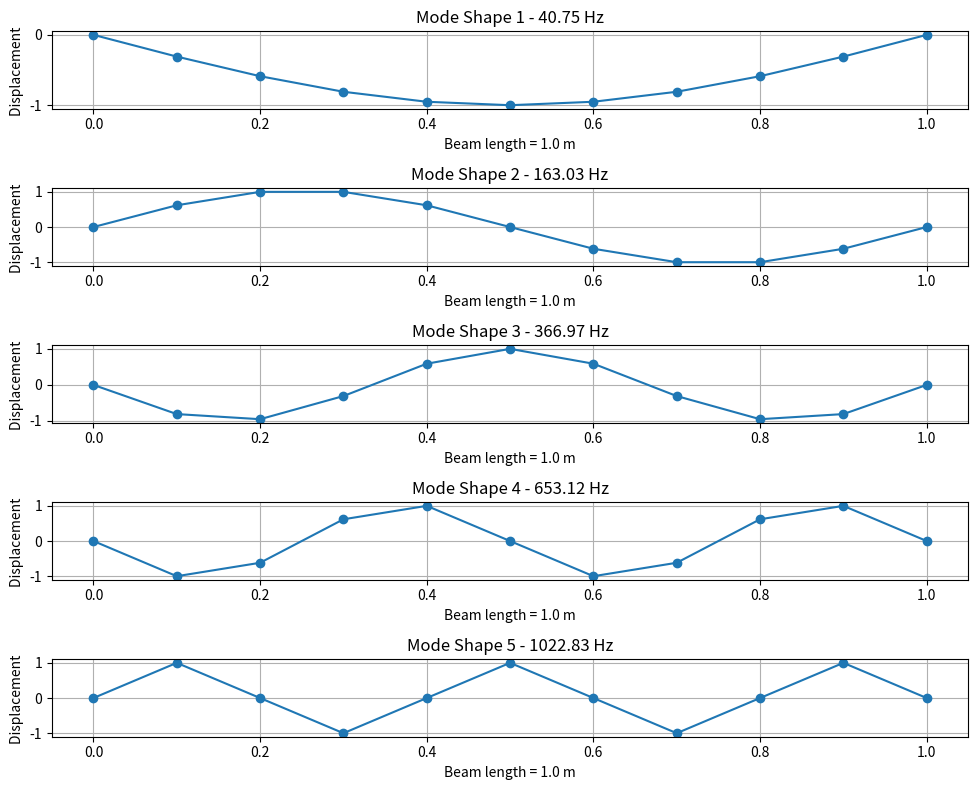
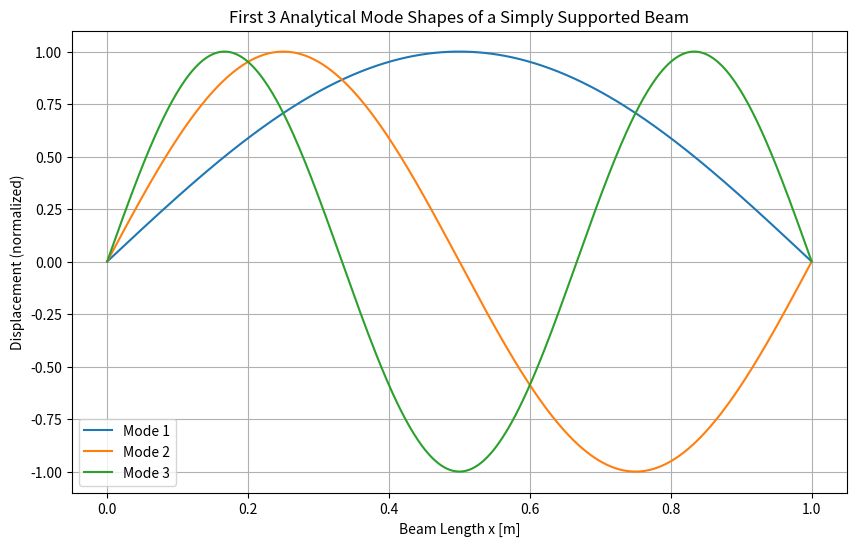

Python code for these plots, in order:
import numpy as np
import matplotlib.pyplot as plt
from scipy.linalg import eigh

# Beam and material properties
L = 1.0                     # Total beam length [m]
E = 210e9                   # Young's modulus [Pa]
rho = 7800                  # Density [kg/m^3]
D = 0.02                    # Diameter of beam / m
I = (np.pi * D**4) / 64     # Moment of inertia for circular cross-section [m^4]
A = (np.pi * D**2) / 4      # Cross-sectional area [m^2]




# === FEM discretization ===
n_elem = 10
n_nodes = n_elem + 1
dof_per_node = 2                        # 2 DOFs: Transverse displacement & angle
total_dof = dof_per_node * n_nodes
dx = L / n_elem                         # Length of one element

# Element stiffness and mass matrices (4x4)
def beam_element_matrices(E, I, rho, A, L):
    # Stiffness matrix
    k = E * I / L**3 * np.array([
        [12, 6*L, -12, 6*L],
        [6*L, 4*L**2, -6*L, 2*L**2],
        [-12, -6*L, 12, -6*L],
        [6*L, 2*L**2, -6*L, 4*L**2]
    ])
    
    # Consistent mass matrix
    m = rho * A * L / 420 * np.array([
        [156, 22*L, 54, -13*L],
        [22*L, 4*L**2, 13*L, -3*L**2],
        [54, 13*L, 156, -22*L],
        [-13*L, -3*L**2, -22*L, 4*L**2]
    ])
    
    return k, m

# Initialize global matrices 
K_global = np.zeros((total_dof, total_dof)) # Creating a 0 Matrix with right size to save elements step by step inside
M_global = np.zeros((total_dof, total_dof))


# Assembly of global matrices
# Explanation in Notes
for e in range(n_elem):
    k_e, m_e = beam_element_matrices(E, I, rho, A, dx)
    dof_map = [2*e, 2*e+1, 2*e+2, 2*e+3]
    
    for i in range(4):
        for j in range(4):
            K_global[dof_map[i], dof_map[j]] += k_e[i, j]
            M_global[dof_map[i], dof_map[j]] += m_e[i, j]
            

# Boundary conditions (Simply supported beam: w=0 at both ends)
# Remove DOFs: displacement DOF at node 0 and node n_nodes-1
constrained_dofs = [0, 2*n_nodes - 2]                               # w at both ends
free_dofs = np.setdiff1d(np.arange(total_dof), constrained_dofs)

# Reduce matrices eliminating the fixed DOF 
K_reduced = K_global[np.ix_(free_dofs, free_dofs)]
M_reduced = M_global[np.ix_(free_dofs, free_dofs)]

# Solve eigenvalue problem
eigvals, eigvecs = eigh(K_reduced, M_reduced)

#                    Filter small/negative eigenvalues (numerical noise)
#                    eigvals = eigvals[eigvals > 1e-8]
numerical_freqs = np.sqrt(eigvals) / (2 * np.pi)

# Print first natural frequencies
print("Numerical Natural frequencies (Hz):")
for i, f in enumerate(numerical_freqs[:5]):
    print(f"Mode {i+1}: {f:.2f} Hz")
    
    
# Plot mode shapes (displacement part only)
x = np.linspace(0, L, n_nodes)
n_modes = min(5, len(numerical_freqs))            # Change number of mode shapes to plot here

plt.figure(figsize=(10, 8))
for i in range(n_modes):
    # Reconstruct full mode shape including constrained DOFs
    full_mode = np.zeros(total_dof)
    full_mode[free_dofs] = eigvecs[:, i]

    w_only = full_mode[::2]  # Take displacement DOFs only
    w_only /= np.max(np.abs(w_only))  # Normalize

    plt.subplot(n_modes, 1, i+1)
    plt.plot(x, w_only, '-o')
    plt.title(f"Mode Shape {i+1} - {numerical_freqs[i]:.2f} Hz")
    plt.xlabel(f"Beam length = {L} m")
    plt.ylabel("Displacement ")
    plt.grid(True)

plt.tight_layout()
plt.show()




# === ANALYTICAL SOLUTION for Simply Supported Beam ===
def beta_n(n, L):
    return n * np.pi / L

def omega_n(n, E, I, rho, A, L):
    beta = beta_n(n, L)
    return beta**2 * np.sqrt(E * I / (rho * A))

def mode_shape(n, x, L):
    return np.sin(beta_n(n, L) * x)

# === Calculate Natural Frequencies and Mode Shapes ===
n_modes = 5
x_vals = np.linspace(0, L, 500)

analytical_freqs = []
analytical_shapes = []

for n in range(1, n_modes + 1):
    omega = omega_n(n, E, I, rho, A, L)
    f = omega / (2 * np.pi)
    analytical_freqs.append(f)
    if n <= 3:  # Only plot first 3 mode shapes
        shape = mode_shape(n, x_vals, L)
        analytical_shapes.append(shape)

# === OUTPUT ===
print("\nAnalytical Natural Frequencies (Hz):")
for i, f in enumerate(analytical_freqs):
    print(f"Mode {i+1}: {f:.2f} Hz")

# === PLOT First 3 Analytical Mode Shapes ===
plt.figure(figsize=(10, 6))
for i, shape in enumerate(analytical_shapes):
    plt.plot(x_vals, shape, label=f"Mode {i+1}")
plt.title("First 3 Analytical Mode Shapes of a Simply Supported Beam")
plt.xlabel("Beam Length x [m]")
plt.ylabel("Displacement (normalized)")
plt.grid(True)
plt.legend()
plt.show()





# === COMPARISON WITH NUMERICAL FREQUENCIES ===
print("\nComparison of Analytical vs Numerical Natural Frequencies:")
print(f"{'Mode':<5} {'Analytical (Hz)':<20} {'Numerical (Hz)':<20} {'Error (%)':<10}")
for i in range(n_modes):
    ana = analytical_freqs[i]
    num = numerical_freqs[i]
    error = abs((num - ana) / ana) * 100
    print(f"{i+1:<5} {ana:<20.2f} {num:<20.2f} {error:<10.2f}")
